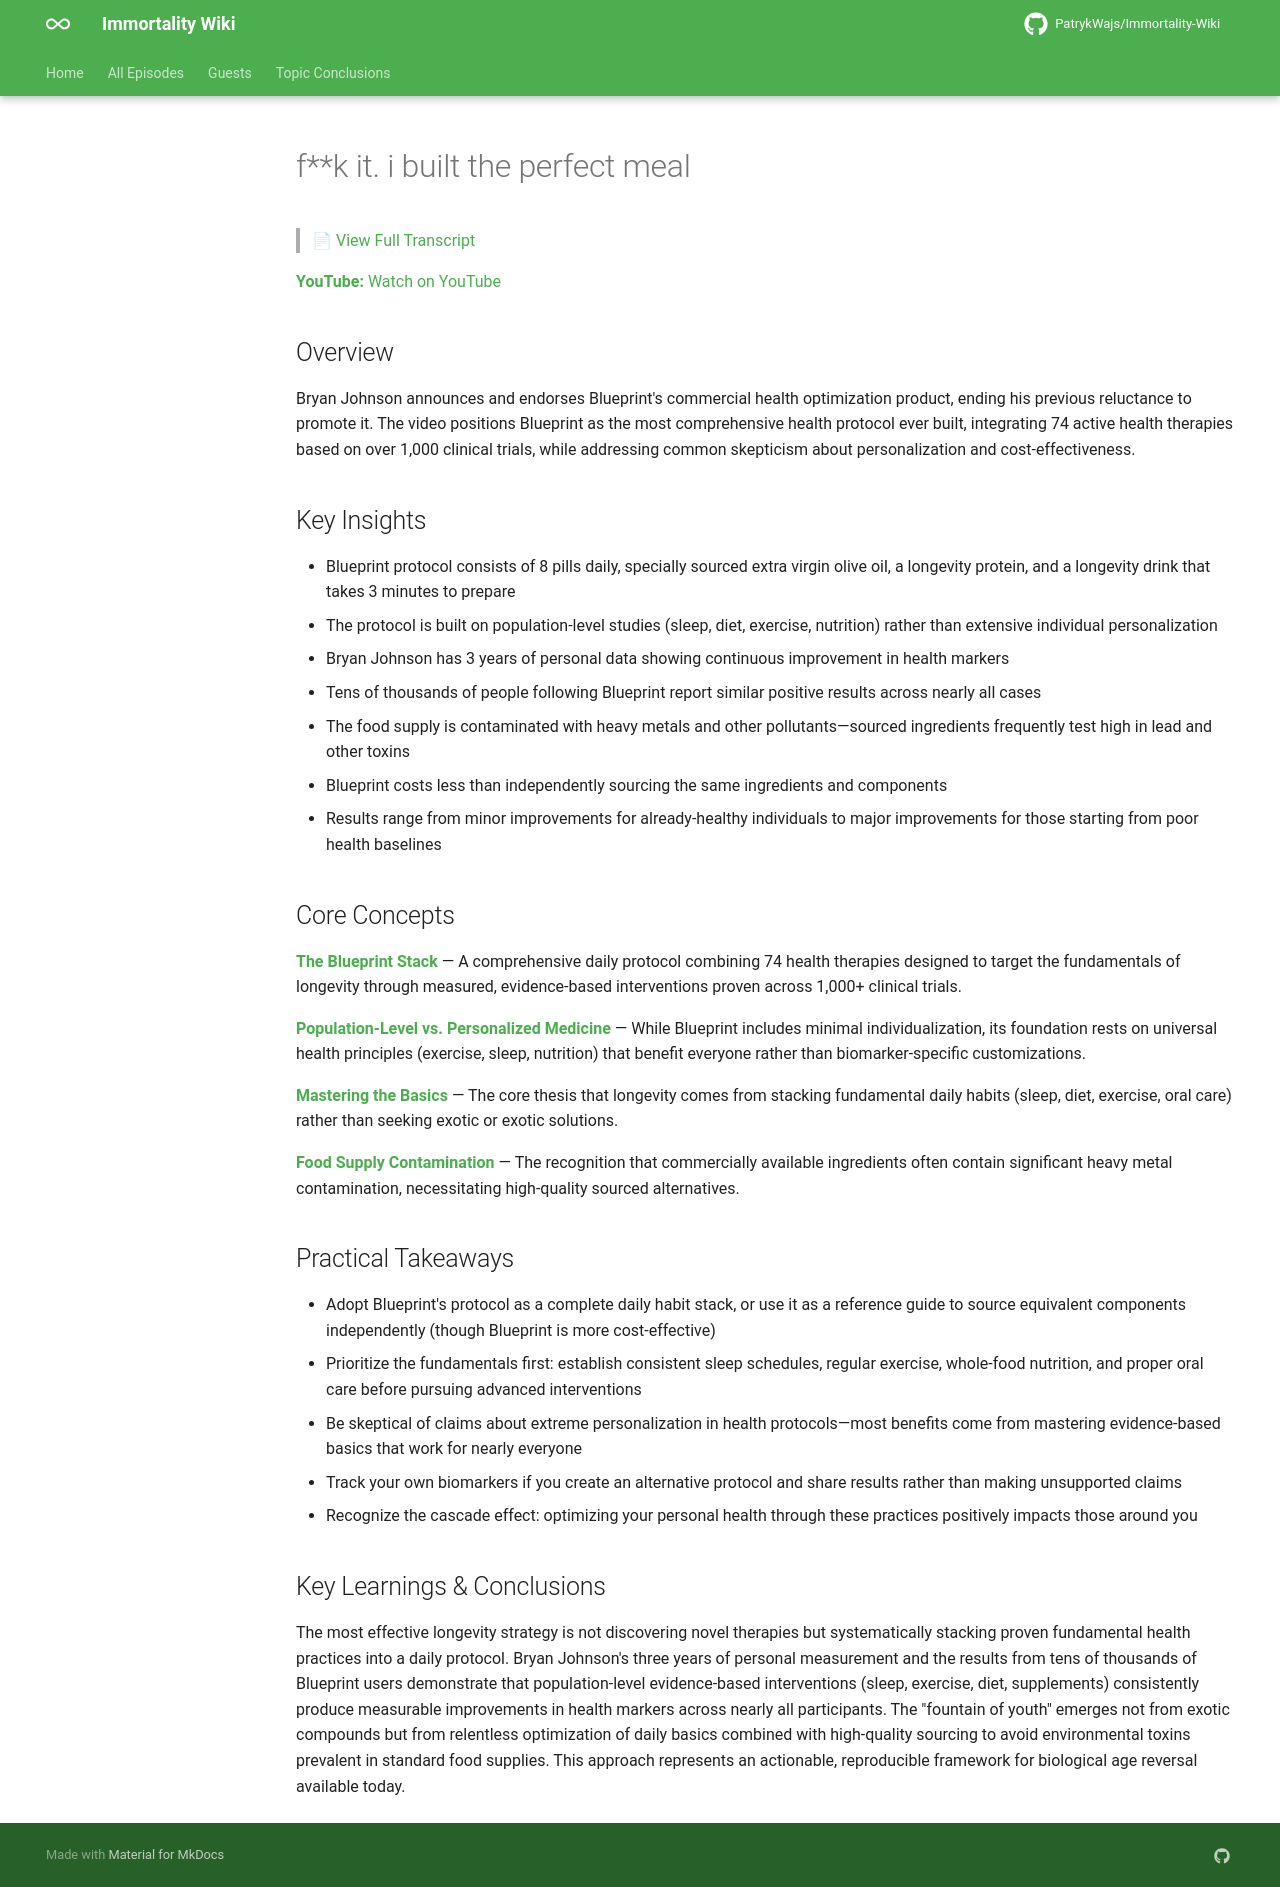

repository: PatrykWajs/Immortality-Wiki · page: Episodes/EP-57 - fk it. i built the perfect meal/summary/index.html · generator: mkdocs

# f**k it. i built the perfect meal

> 📄 [View Full Transcript](transcript.md)

**YouTube:** [Watch on YouTube](https://www.youtube.com/watch?v=WfGqIonL26c)

## Overview

Bryan Johnson announces and endorses Blueprint's commercial health optimization product, ending his previous reluctance to promote it. The video positions Blueprint as the most comprehensive health protocol ever built, integrating 74 active health therapies based on over 1,000 clinical trials, while addressing common skepticism about personalization and cost-effectiveness.

## Key Insights

- Blueprint protocol consists of 8 pills daily, specially sourced extra virgin olive oil, a longevity protein, and a longevity drink that takes 3 minutes to prepare
- The protocol is built on population-level studies (sleep, diet, exercise, nutrition) rather than extensive individual personalization
- Bryan Johnson has 3 years of personal data showing continuous improvement in health markers
- Tens of thousands of people following Blueprint report similar positive results across nearly all cases
- The food supply is contaminated with heavy metals and other pollutants—sourced ingredients frequently test high in lead and other toxins
- Blueprint costs less than independently sourcing the same ingredients and components
- Results range from minor improvements for already-healthy individuals to major improvements for those starting from poor health baselines

## Core Concepts

**The Blueprint Stack** — A comprehensive daily protocol combining 74 health therapies designed to target the fundamentals of longevity through measured, evidence-based interventions proven across 1,000+ clinical trials.

**Population-Level vs. Personalized Medicine** — While Blueprint includes minimal individualization, its foundation rests on universal health principles (exercise, sleep, nutrition) that benefit everyone rather than biomarker-specific customizations.

**Mastering the Basics** — The core thesis that longevity comes from stacking fundamental daily habits (sleep, diet, exercise, oral care) rather than seeking exotic or exotic solutions.

**Food Supply Contamination** — The recognition that commercially available ingredients often contain significant heavy metal contamination, necessitating high-quality sourced alternatives.

## Practical Takeaways

- Adopt Blueprint's protocol as a complete daily habit stack, or use it as a reference guide to source equivalent components independently (though Blueprint is more cost-effective)
- Prioritize the fundamentals first: establish consistent sleep schedules, regular exercise, whole-food nutrition, and proper oral care before pursuing advanced interventions
- Be skeptical of claims about extreme personalization in health protocols—most benefits come from mastering evidence-based basics that work for nearly everyone
- Track your own biomarkers if you create an alternative protocol and share results rather than making unsupported claims
- Recognize the cascade effect: optimizing your personal health through these practices positively impacts those around you

## Key Learnings & Conclusions

The most effective longevity strategy is not discovering novel therapies but systematically stacking proven fundamental health practices into a daily protocol. Bryan Johnson's three years of personal measurement and the results from tens of thousands of Blueprint users demonstrate that population-level evidence-based interventions (sleep, exercise, diet, supplements) consistently produce measurable improvements in health markers across nearly all participants. The "fountain of youth" emerges not from exotic compounds but from relentless optimization of daily basics combined with high-quality sourcing to avoid environmental toxins prevalent in standard food supplies. This approach represents an actionable, reproducible framework for biological age reversal available today.
